Run: headless pygame with SDL's dummy video driver; simulated clock (each Clock.tick advances the game by its frame time, no real sleeping); random seed 0; keys injected as events and as key.get_pressed() state; mouse plan: one left click at the window centre at the start of phase 2, then a move to the lower-right quarter at the start of phase 3.
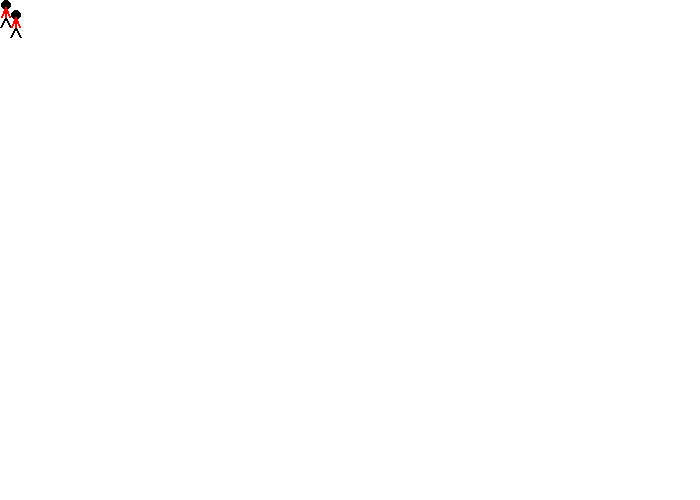
Frame 1 of 4 · flips 1–60 · no input
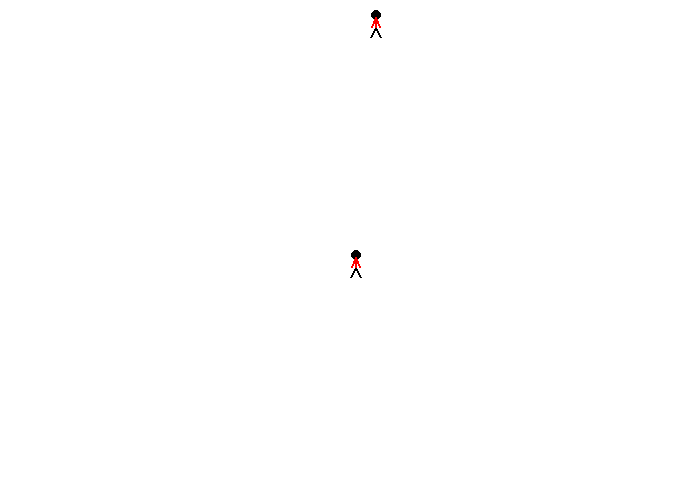
Frame 2 of 4 · flips 61–180 · clicked the window centre · tapped SPACE, RETURN · held RIGHT (→), D
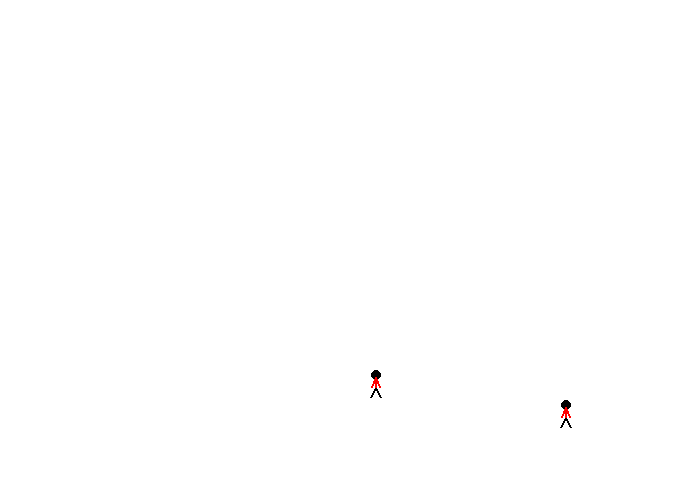
Frame 3 of 4 · flips 181–300 · moved the mouse to the lower-right quarter · held DOWN (↓), S
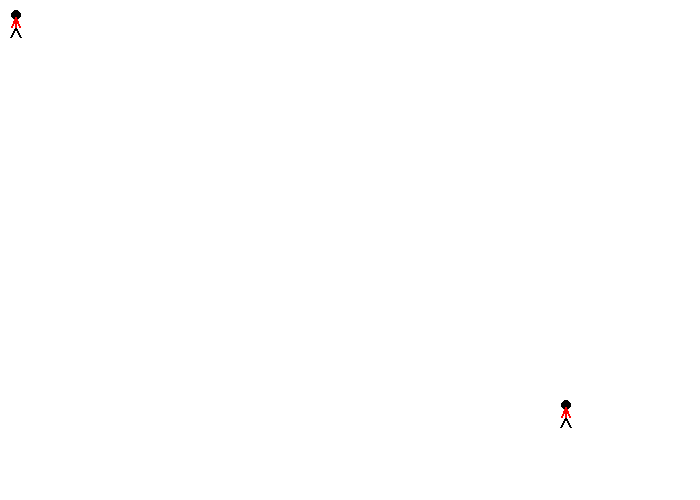
Frame 4 of 4 · flips 301–420 · held LEFT (←), A, UP (↑), W

The pygame program that drew these frames:

import pygame
 
# Define some colors
BLACK = (0, 0, 0)
WHITE = (255, 255, 255)
GREEN = (0, 255, 0)
RED = (255, 0, 0)

def draw_stick_figure(screen, x, y):
    # Head
    pygame.draw.ellipse(screen, BLACK, [1+x,y,10,10], 0)
 
    # Legs
    pygame.draw.line(screen, BLACK ,[5+x,17+y], [10+x,27+y], 2)
    pygame.draw.line(screen, BLACK, [5+x,17+y], [x,27+y], 2)
 
    # Body
    pygame.draw.line(screen, RED, [5+x,17+y], [5+x,7+y], 2)
 
    # Arms
    pygame.draw.line(screen, RED, [5+x,7+y], [9+x,17+y], 2)
    pygame.draw.line(screen, RED, [5+x,7+y], [1+x,17+y], 2)
 
pygame.init()
 
# Set the width and height of the screen [width, height]
size = (700, 500)
screen = pygame.display.set_mode(size)
 
pygame.display.set_caption("My Game")
 
# Loop until the user clicks the close button.
done = False
 
# Used to manage how fast the screen updates
clock = pygame.time.Clock()

pygame.mouse.set_visible(False)
# Speed in pixels per frame
x_speed = 0
y_speed = 0
 
# Current position
x_coord = 10
y_coord = 10

# -------- Main Program Loop -----------
while not done:
    # --- Main event loop
    for event in pygame.event.get():
        if event.type == pygame.QUIT:
            done = True
            
        # User pressed down on a key
        elif event.type == pygame.KEYDOWN:
            # Figure out if it was an arrow key. If so
            # adjust speed.
            if event.key == pygame.K_LEFT:
                x_speed = -3
            elif event.key == pygame.K_RIGHT:
                x_speed = 3
            elif event.key == pygame.K_UP:
                y_speed = -3
            elif event.key == pygame.K_DOWN:
                y_speed = 3
         
        # User let up on a key
        elif event.type == pygame.KEYUP:
        # If it is an arrow key, reset vector back to zero
            if event.key == pygame.K_LEFT or event.key == pygame.K_RIGHT:
                x_speed = 0
            elif event.key == pygame.K_UP or event.key == pygame.K_DOWN:
                y_speed = 0            
 
    # --- Game logic should go here
    pos = pygame.mouse.get_pos()
    x = pos[0]
    y = pos[1]    
   
    # Move the object according to the speed vector.
    x_coord += x_speed
    y_coord += y_speed    
 
 
    # --- Screen-clearing code goes here
 
    # Here, we clear the screen to white. Don't put other drawing commands
    # above this, or they will be erased with this command.
 
    # If you want a background image, replace this clear with blit'ing the
    # background image.
    screen.fill(WHITE)
 
    # --- Drawing code should go here
    
    draw_stick_figure(screen, x, y)
    
    # Draw the stick figure
    draw_stick_figure(screen, x_coord, y_coord)    
    
    # --- Go ahead and update the screen with what we've drawn.
    pygame.display.flip()
 
    # --- Limit to 60 frames per second
    clock.tick(60)
 
# Close the window and quit.
pygame.quit()
